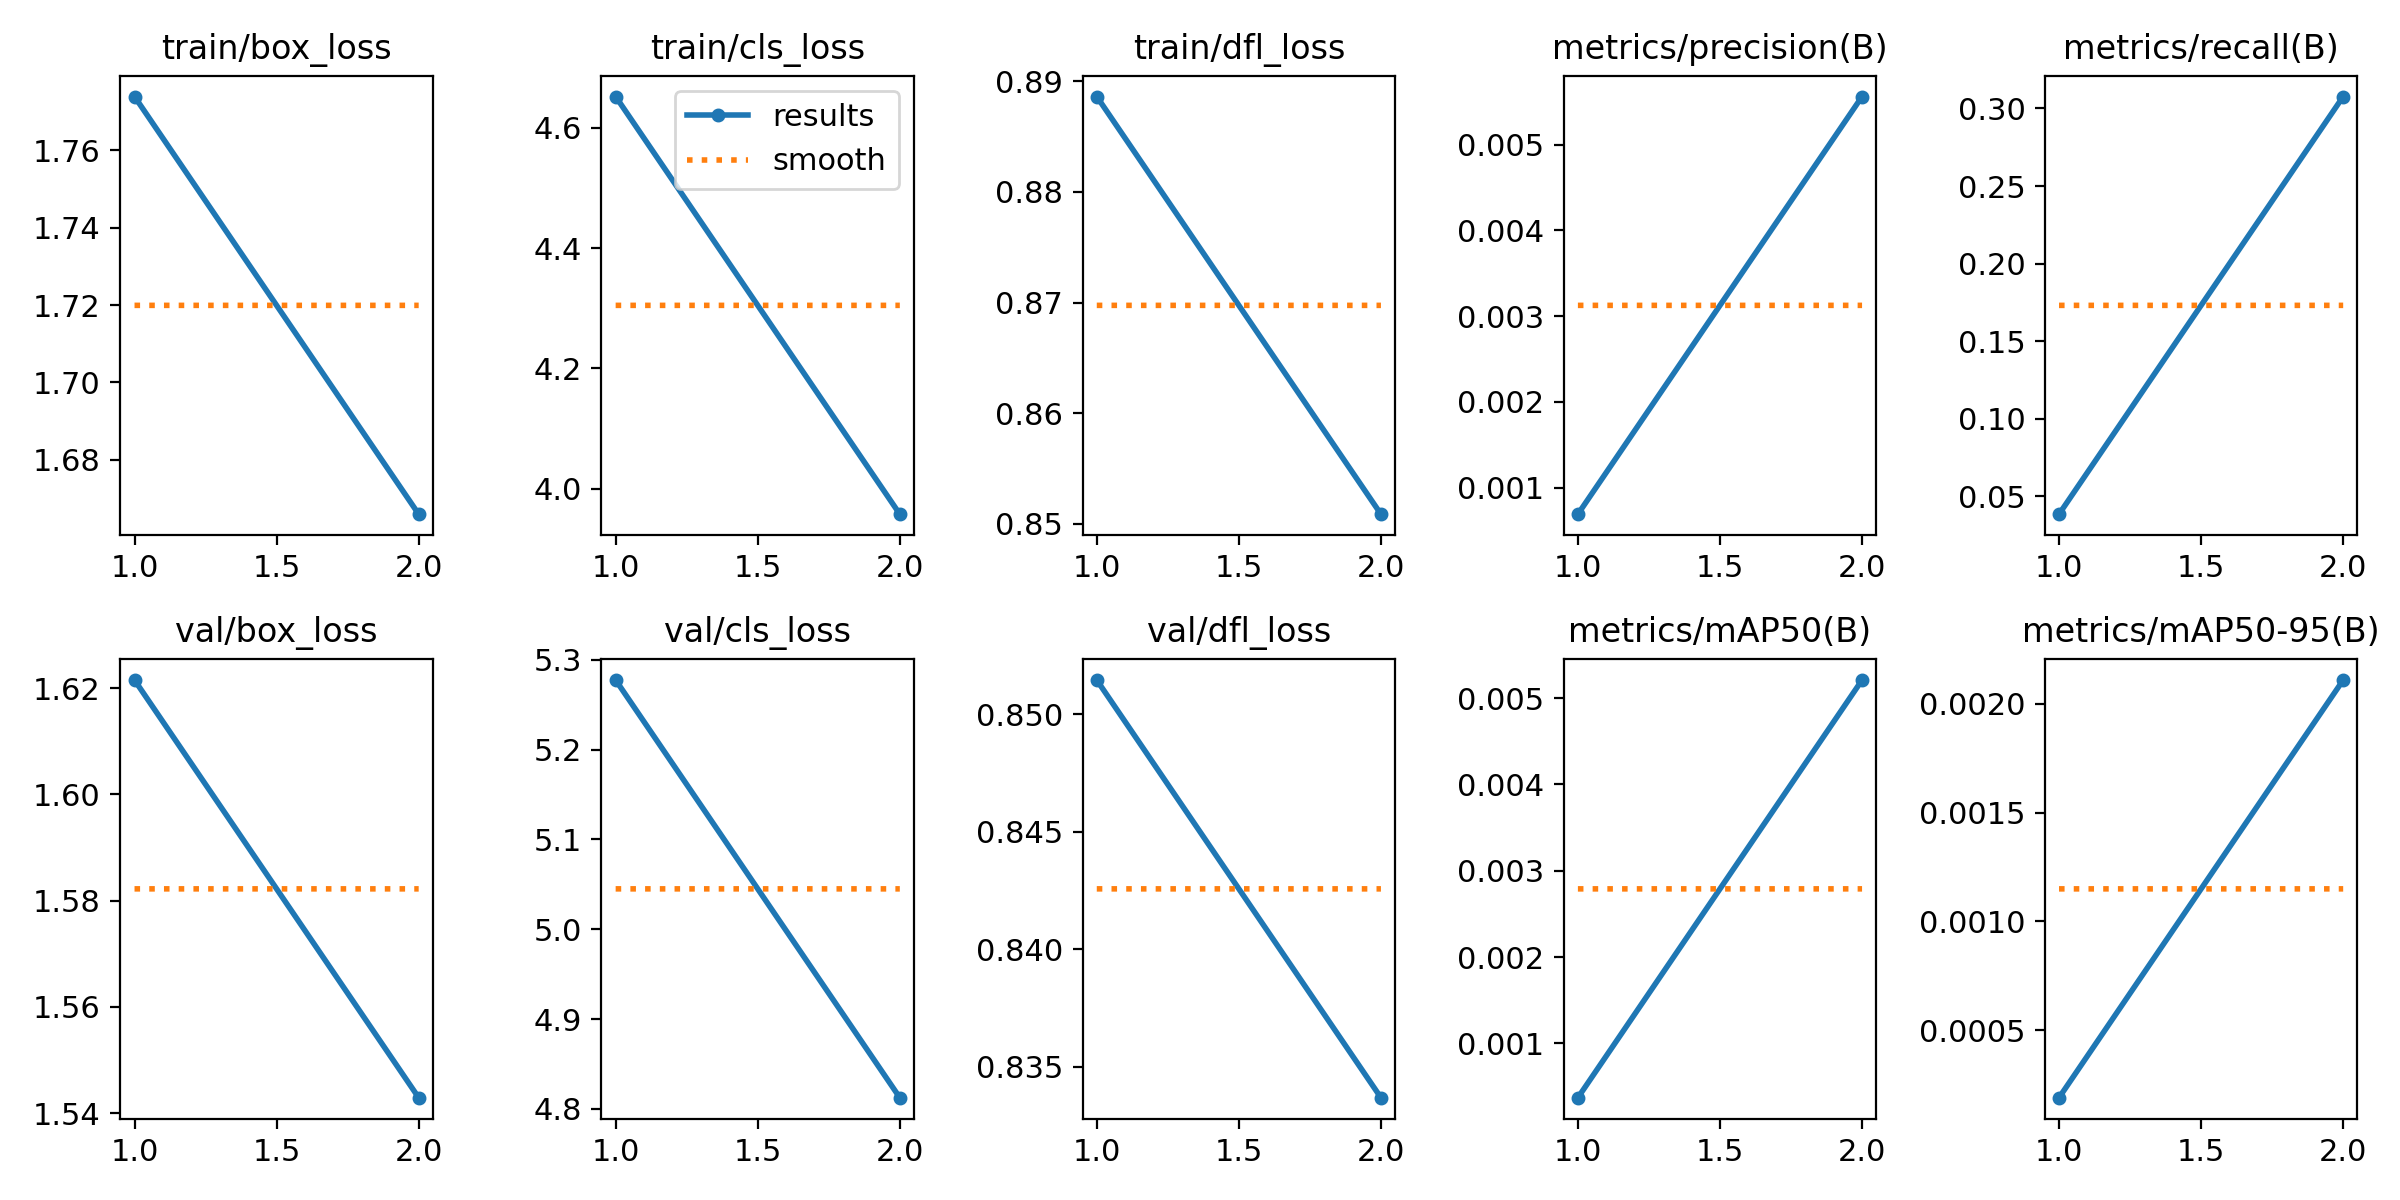

Values plotted in this chart, from the file beside it:
epoch, time, train/box_loss, train/cls_loss, train/dfl_loss, metrics/precision(B), metrics/recall(B), metrics/mAP50(B), metrics/mAP50-95(B), val/box_loss, val/cls_loss, val/dfl_loss, lr/pg0, lr/pg1, lr/pg2
1, 54.07, 1.774, 4.652, 0.8886, 0.00069, 0.03846, 0.00037, 0.00019, 1.622, 5.277, 0.8515, 0.0001, 0.0001, 0.0001
2, 104.9, 1.666, 3.958, 0.8509, 0.00556, 0.3077, 0.00521, 0.00211, 1.543, 4.813, 0.8337, 0.0001111, 0.0001111, 0.0001111
